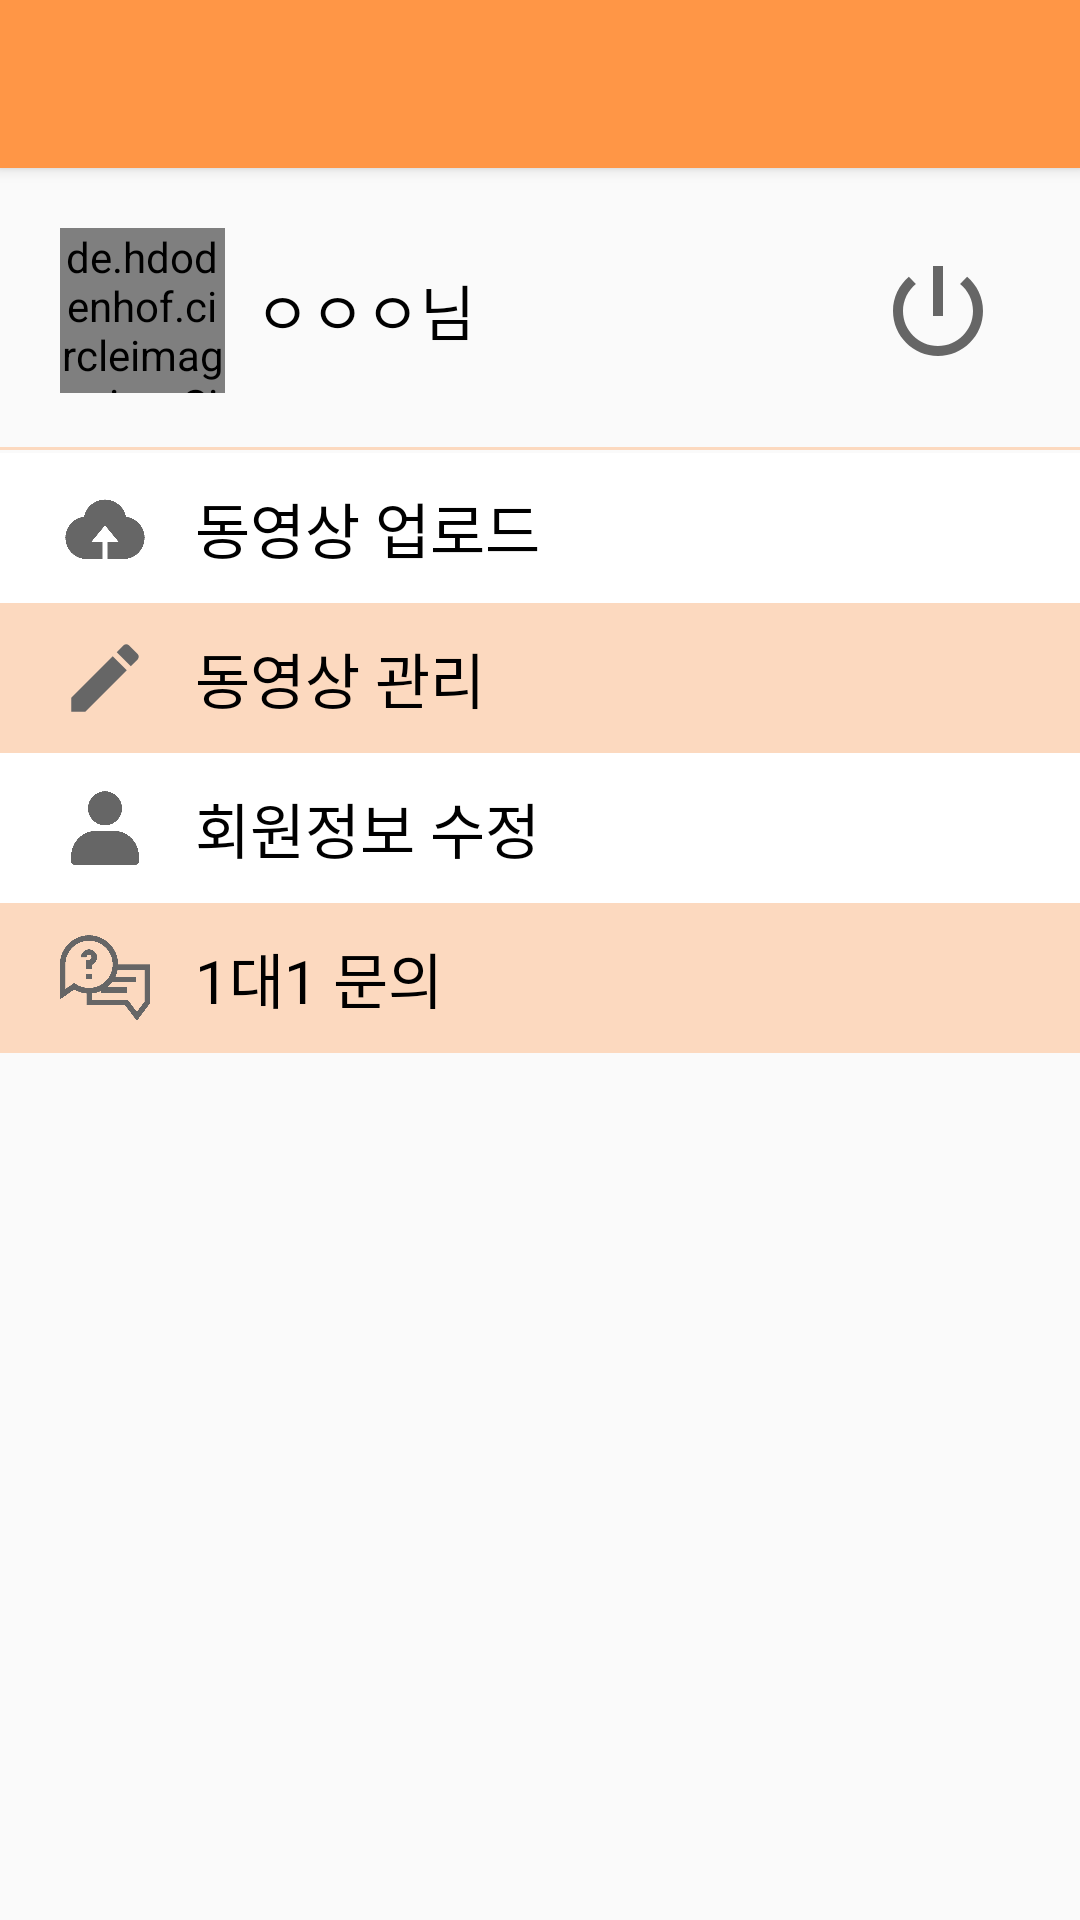

Write the Android layout XML for this screen, with the resource values it uses.
<!-- AndroidManifest.xml: application theme Theme.Artofwar -->
<!-- res/layout/activity_category.xml -->
<?xml version="1.0" encoding="utf-8"?>
<LinearLayout xmlns:android="http://schemas.android.com/apk/res/android"
    xmlns:tools="http://schemas.android.com/tools"
    xmlns:app="http://schemas.android.com/apk/res-auto"
    android:layout_width="match_parent"
    android:layout_height="match_parent"
    android:orientation="vertical"
    tools:context=".activity.CategoryActivity">

    <androidx.appcompat.widget.Toolbar
        android:id="@+id/toolbar"
        android:layout_width="match_parent"
        android:layout_height="wrap_content"
        android:background="@color/orange_origin"
        android:elevation="3dp"
        android:layout_centerInParent="true">

        <ImageButton
            android:id="@+id/imgbtn_close"
            android:layout_width="24dp"
            android:layout_height="24dp"
            android:layout_margin="16dp"
            android:adjustViewBounds="true"
            android:layout_gravity="right"
            android:background="@color/transparent"
            android:scaleType="fitCenter"
            android:src="@drawable/ic_baseline_clear_24"
            tools:ignore="SpeakableTextPresentCheck,TouchTargetSizeCheck" />


    </androidx.appcompat.widget.Toolbar>

    <LinearLayout
        android:id="@+id/ll_profile"
        android:layout_width="match_parent"
        android:layout_height="wrap_content"
        android:orientation="vertical"
        android:background="@drawable/layout_bt_underbar_2">

        <LinearLayout
            android:layout_width="match_parent"
            android:layout_height="wrap_content"
            android:orientation="horizontal"
            android:layout_margin="20dp"
            >

            <de.hdodenhof.circleimageview.CircleImageView
                android:layout_width="55dp"
                android:layout_height="55dp"
                android:src="@drawable/profile_sune"
                />

            <TextView
                android:id="@+id/tv_username"
                android:layout_width="wrap_content"
                android:layout_height="wrap_content"
                android:text="ㅇㅇㅇ님"
                android:textSize="20dp"
                android:layout_gravity="center"
                android:textColor="@color/black"
                android:layout_marginLeft="10dp"/>
            <View
                android:layout_width="0dp"
                android:layout_height="0dp"
                android:layout_weight="1"
                />

            <ImageButton
                android:id="@+id/imgbtn_logout"
                android:layout_width="55dp"
                android:layout_height="55dp"
                android:src="@drawable/ic_baseline_power_settings_new_24"
                android:background="@color/transparent"
                android:gravity="right"

                />


        </LinearLayout>

    </LinearLayout>

    <LinearLayout
        android:id="@+id/ll_video_upload"
        android:layout_width="match_parent"
        android:layout_height="wrap_content"
        android:orientation="vertical"
        android:background="@color/white">

        <LinearLayout
            android:layout_width="match_parent"
            android:layout_height="wrap_content"
            android:orientation="horizontal"
            android:layout_marginTop="10dp"
            android:layout_marginLeft="20dp"
            android:layout_marginRight="20dp"
            android:layout_marginBottom="10dp"
            >

            <ImageView
                android:layout_width="30dp"
                android:layout_height="30dp"
                android:src="@drawable/file_upload"/>

            <TextView
                android:layout_width="wrap_content"
                android:layout_height="wrap_content"
                android:text="동영상 업로드"
                android:textSize="20dp"
                android:layout_gravity="center"
                android:textColor="@color/black"
                android:layout_marginLeft="15dp"/>

        </LinearLayout>

    </LinearLayout>

    <LinearLayout
        android:id="@+id/ll_video_manage"
        android:layout_width="match_parent"
        android:layout_height="wrap_content"
        android:orientation="vertical"
        android:background="@color/orange_33">

        <LinearLayout
            android:layout_width="match_parent"
            android:layout_height="wrap_content"
            android:orientation="horizontal"
            android:layout_marginTop="10dp"
            android:layout_marginLeft="20dp"
            android:layout_marginRight="20dp"
            android:layout_marginBottom="10dp"
            >

            <ImageView
                android:layout_width="30dp"
                android:layout_height="30dp"
                android:src="@drawable/ic_baseline_create_24"/>

            <TextView
                android:layout_width="wrap_content"
                android:layout_height="wrap_content"
                android:text="동영상 관리"
                android:textSize="20dp"
                android:layout_gravity="center"
                android:textColor="@color/black"
                android:layout_marginLeft="15dp"/>

        </LinearLayout>

    </LinearLayout>

    <LinearLayout
        android:id="@+id/ll_modify_profile"
        android:layout_width="match_parent"
        android:layout_height="wrap_content"
        android:orientation="vertical"
        android:background="@color/white">

        <LinearLayout
            android:layout_width="match_parent"
            android:layout_height="wrap_content"
            android:orientation="horizontal"
            android:layout_marginTop="10dp"
            android:layout_marginLeft="20dp"
            android:layout_marginRight="20dp"
            android:layout_marginBottom="10dp"
            >

            <ImageView
                android:layout_width="30dp"
                android:layout_height="30dp"
                android:src="@drawable/person"/>

            <TextView
                android:layout_width="wrap_content"
                android:layout_height="wrap_content"
                android:text="회원정보 수정"
                android:textSize="20dp"
                android:layout_gravity="center"
                android:textColor="@color/black"
                android:layout_marginLeft="15dp"/>

        </LinearLayout>
    </LinearLayout>

    <LinearLayout
        android:id="@+id/ll_qna"
        android:layout_width="match_parent"
        android:layout_height="wrap_content"
        android:orientation="vertical"
        android:background="@color/orange_33">

        <LinearLayout
            android:layout_width="match_parent"
            android:layout_height="wrap_content"
            android:orientation="horizontal"
            android:layout_marginTop="10dp"
            android:layout_marginLeft="20dp"
            android:layout_marginRight="20dp"
            android:layout_marginBottom="10dp"
            >

            <ImageView
                android:layout_width="30dp"
                android:layout_height="30dp"
                android:src="@drawable/inquire"/>

            <TextView
                android:layout_width="wrap_content"
                android:layout_height="wrap_content"
                android:text="1대1 문의"
                android:textSize="20dp"
                android:layout_gravity="center"
                android:textColor="@color/black"
                android:layout_marginLeft="15dp"/>

        </LinearLayout>
    </LinearLayout>

</LinearLayout>
<!-- resources referenced by this layout -->
<resources>
  <color name="black">#FF000000</color>
  <color name="orange_33">#54FF9646</color>
  <color name="orange_origin">#FF9646</color>
  <color name="transparent">#00FFFFFF</color>
  <color name="white">#FFFFFFFF</color>
  <!-- drawable file_upload: png bitmap (drawable, 4679 bytes) -->
  <!-- drawable ic_baseline_create_24 (drawable) -->
  <vector android:height="1000dp" android:tint="@color/black_light"
      android:viewportHeight="24" android:viewportWidth="24"
      android:width="1000dp" xmlns:android="http://schemas.android.com/apk/res/android">
      <path android:fillColor="@android:color/white" android:pathData="M3,17.25V21h3.75L17.81,9.94l-3.75,-3.75L3,17.25zM20.71,7.04c0.39,-0.39 0.39,-1.02 0,-1.41l-2.34,-2.34c-0.39,-0.39 -1.02,-0.39 -1.41,0l-1.83,1.83 3.75,3.75 1.83,-1.83z"/>
  </vector>
  <!-- drawable ic_baseline_power_settings_new_24 (drawable) -->
  <vector android:height="40dp" android:tint="#666666"
      android:viewportHeight="24" android:viewportWidth="24"
      android:width="40dp" xmlns:android="http://schemas.android.com/apk/res/android">
      <path android:fillColor="@android:color/white" android:pathData="M13,3h-2v10h2L13,3zM17.83,5.17l-1.42,1.42C17.99,7.86 19,9.81 19,12c0,3.87 -3.13,7 -7,7s-7,-3.13 -7,-7c0,-2.19 1.01,-4.14 2.58,-5.42L6.17,5.17C4.23,6.82 3,9.26 3,12c0,4.97 4.03,9 9,9s9,-4.03 9,-9c0,-2.74 -1.23,-5.18 -3.17,-6.83z"/>
  </vector>
  <!-- drawable inquire: png bitmap (drawable, 6324 bytes) -->
  <!-- drawable layout_bt_underbar_2 (drawable) -->
  <?xml version="1.0" encoding="utf-8" ?>
  <layer-list xmlns:android="http://schemas.android.com/apk/res/android" >
      <item
          android:bottom="1dp"
          android:left="-2dp"
          android:right="-2dp"
          android:top="-2dp" >
          <shape android:shape="rectangle">
              <stroke
                  android:width="1dp"
                  android:color="@color/orange_33" />
          </shape>
      </item>
  </layer-list>
  <!-- drawable person: png bitmap (drawable, 3662 bytes) -->
  <!-- drawable profile_sune: png bitmap (drawable, 20618 bytes) -->
  <style name="Theme.Artofwar" parent="Theme.AppCompat.Light.NoActionBar">
          
          <item name="colorPrimary">@color/purple_500</item>
          <item name="colorPrimaryVariant">@color/purple_700</item>
          <item name="colorOnPrimary">@color/white</item>
          
          <item name="colorSecondary">@color/teal_200</item>
          <item name="colorSecondaryVariant">@color/teal_700</item>
          <item name="colorOnSecondary">@color/black</item>
          
          <item name="android:statusBarColor" tools:targetApi="l">?attr/colorPrimaryVariant</item>
  
          
      </style>
  <color name="black_light">#666666</color>
  <color name="purple_500">#FF6200EE</color>
  <color name="purple_700">#FF3700B3</color>
  <color name="teal_200">#FF03DAC5</color>
  <color name="teal_700">#FF018786</color>
</resources>
